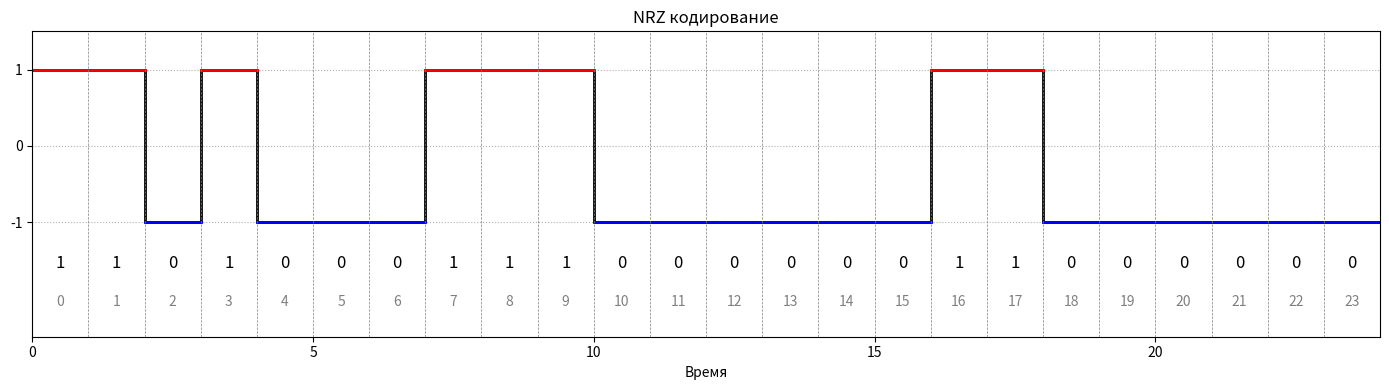

Here is the Python script that generated this plot:
import matplotlib.pyplot as plt

bits = "110100011100000011000000"

bit_duration = 1
time = []
signal = []

t = 0
for b in bits:
    if b == "1":
        level = 1
    else:
        level = -1

    time += [t, t + bit_duration]
    signal += [level, level]

    t += bit_duration

fig, ax = plt.subplots(figsize=(14, 4))

ax.step(time, signal, where="post", color="black", linewidth=2)

for i in range(len(bits)):
    start = i
    end = i + 1
    if bits[i] == "1":
        ax.step([start, end], [1, 1], where="post", color="red", linewidth=2)
    else:
        ax.step([start, end], [-1, -1], where="post", color="blue", linewidth=2)

for i, b in enumerate(bits):
    ax.text(i + 0.5, -1.6, b, ha="center", fontsize=12)
    ax.text(i + 0.5, -2.1, str(i), ha="center", fontsize=10, alpha=0.5)

for i in range(len(bits) + 1):
    ax.axvline(i, linestyle="--", linewidth=0.5, color="gray")

ax.set_ylim(-2.5, 1.5)
ax.set_xlim(0, len(bits))

ax.set_yticks([-1, 0, 1])

ax.set_xlabel("Время")
ax.set_title("NRZ кодирование")

ax.grid(True, axis="y", linestyle=":")

plt.tight_layout()
plt.show()
